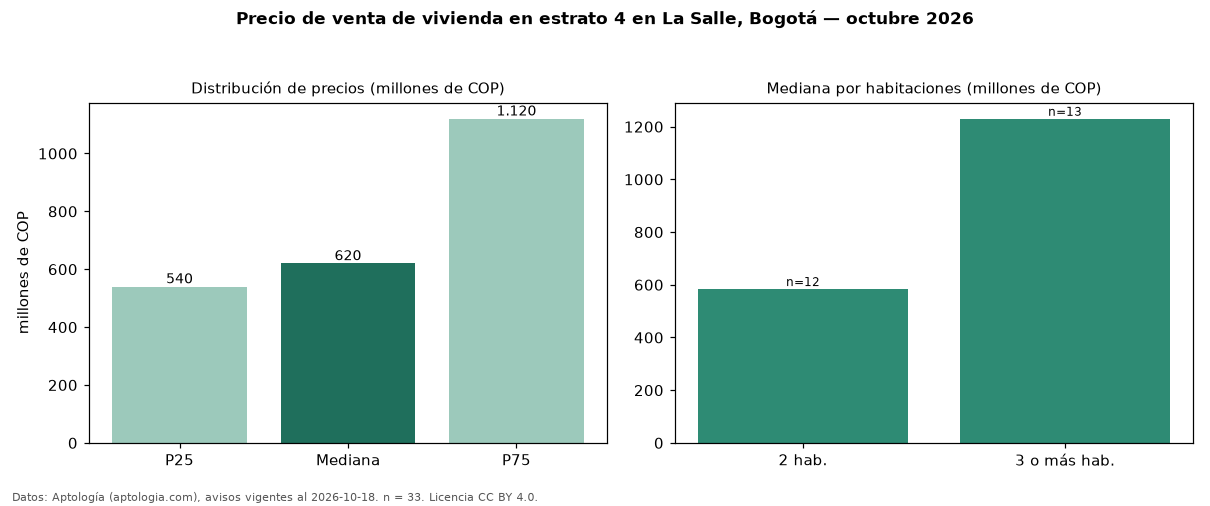

The table this chart was drawn from, first rows:
seccion, metrica, valor, moneda, n
precio, p25, 540000000, COP, 33
precio, mediana, 620000000, COP, 33
precio, p75, 1119928401, COP, 33
precio, minimo, 190000000, COP, 33
precio, maximo, 3000000000, COP, 33
m2, mediana_precio_m2, 7575758, COP, 33
m2, area_mediana_m2, 68.0, m2, 33
admin, mediana_admin_mes, 470000, COP, 19
banos, mediana_banos, 2.0, , 
parqueadero, pct_con_parqueadero, 83.9, %, 31
estrato, estrato_mas_frecuente, 4, , 33
habitaciones, 2, 584000000, COP, 12
habitaciones, 3+, 1230000000, COP, 13
fuente, fecha_datos, 2026-10-18, , 
fuente, atribucion, https://www.aptologia.com/venta/bogota/l…, , 
fuente, licencia, CC BY 4.0, , 
